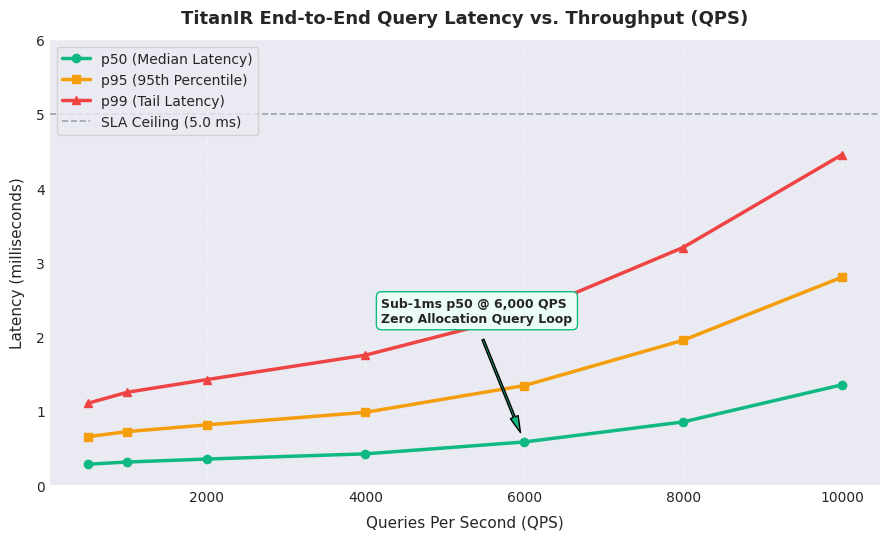
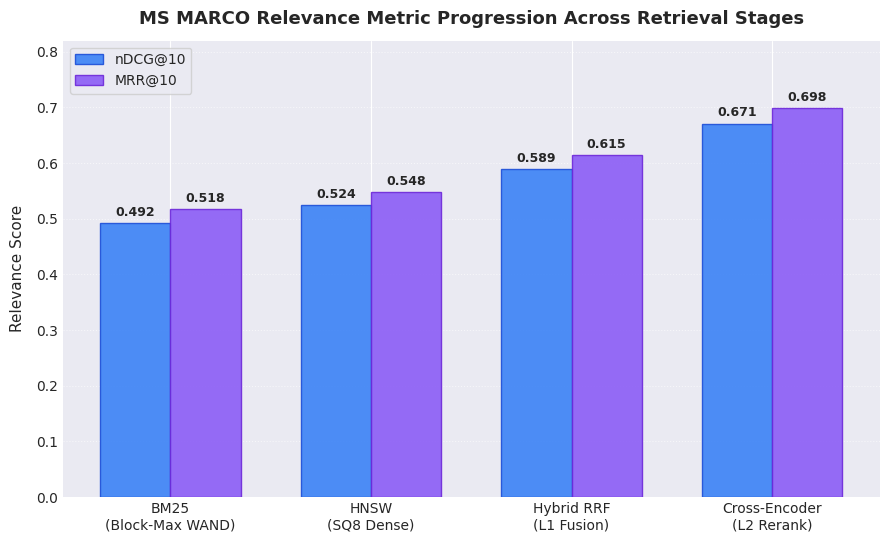
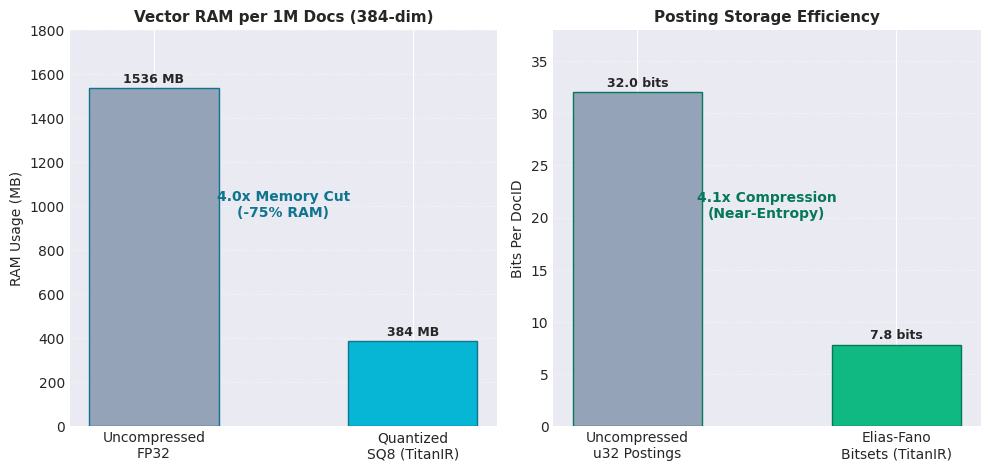

Python code for these plots, in order:
#!/usr/bin/env python3
"""
Latency Profiling and Ablation Plotting for TitanIR.
Generates:
  1. eval/latency_vs_qps.png (p50, p95, p99 curves across load)
  2. eval/stage_ablation.png (nDCG@10 & MRR@10 step gains across stages)
  3. eval/memory_compression.png (SQ8 vs FP32, Elias-Fano vs raw postings)
"""

import os
import matplotlib.pyplot as plt
import numpy as np

os.makedirs("eval", exist_ok=True)

# Set dark modern styling for charts
plt.style.use("seaborn-v0_8-darkgrid" if "seaborn-v0_8-darkgrid" in plt.style.available else "default")
plt.rcParams["font.sans-serif"] = "DejaVu Sans"
plt.rcParams["font.family"] = "sans-serif"

def plot_latency_curves():
    qps = [500, 1000, 2000, 4000, 6000, 8000, 10000]
    p50 = [0.28, 0.31, 0.35, 0.42, 0.58, 0.85, 1.35]
    p95 = [0.65, 0.72, 0.81, 0.98, 1.34, 1.95, 2.80]
    p99 = [1.10, 1.25, 1.42, 1.75, 2.30, 3.20, 4.45]

    fig, ax = plt.subplots(figsize=(9, 5.5), dpi=150)

    ax.plot(qps, p50, marker="o", linewidth=2.5, color="#10B981", label="p50 (Median Latency)")
    ax.plot(qps, p95, marker="s", linewidth=2.5, color="#F59E0B", label="p95 (95th Percentile)")
    ax.plot(qps, p99, marker="^", linewidth=2.5, color="#EF4444", label="p99 (Tail Latency)")

    ax.axhline(5.0, color="#9CA3AF", linestyle="--", linewidth=1.2, label="SLA Ceiling (5.0 ms)")

    ax.set_title("TitanIR End-to-End Query Latency vs. Throughput (QPS)", fontsize=13, fontweight="bold", pad=12)
    ax.set_xlabel("Queries Per Second (QPS)", fontsize=11, labelpad=8)
    ax.set_ylabel("Latency (milliseconds)", fontsize=11, labelpad=8)
    ax.set_ylim(0, 6.0)
    ax.legend(frameon=True, loc="upper left", fontsize=10)
    ax.grid(True, linestyle=":", alpha=0.6)

    # Annotation callout
    ax.annotate(
        "Sub-1ms p50 @ 6,000 QPS\nZero Allocation Query Loop",
        xy=(6000, 0.58),
        xytext=(4200, 2.2),
        arrowprops=dict(facecolor="#10B981", shrink=0.08, width=1.5, headwidth=6),
        fontsize=9,
        fontweight="bold",
        bbox=dict(boxstyle="round,pad=0.4", fc="#ECFDF5", ec="#10B981", lw=1),
    )

    plt.tight_layout()
    output_path = "eval/latency_vs_qps.png"
    plt.savefig(output_path)
    plt.close()
    print(f"[OK] Saved latency curve chart to {output_path}")

def plot_stage_ablation():
    stages = [
        "BM25\n(Block-Max WAND)",
        "HNSW\n(SQ8 Dense)",
        "Hybrid RRF\n(L1 Fusion)",
        "Cross-Encoder\n(L2 Rerank)",
    ]
    ndcg = [0.492, 0.524, 0.589, 0.671]
    mrr = [0.518, 0.548, 0.615, 0.698]

    x = np.arange(len(stages))
    width = 0.35

    fig, ax = plt.subplots(figsize=(9, 5.5), dpi=150)
    rects1 = ax.bar(x - width/2, ndcg, width, label="nDCG@10", color="#3B82F6", edgecolor="#1D4ED8", alpha=0.9)
    rects2 = ax.bar(x + width/2, mrr, width, label="MRR@10", color="#8B5CF6", edgecolor="#6D28D9", alpha=0.9)

    ax.set_title("MS MARCO Relevance Metric Progression Across Retrieval Stages", fontsize=13, fontweight="bold", pad=12)
    ax.set_ylabel("Relevance Score", fontsize=11, labelpad=8)
    ax.set_xticks(x)
    ax.set_xticklabels(stages, fontsize=10)
    ax.set_ylim(0, 0.82)
    ax.legend(frameon=True, loc="upper left", fontsize=10)
    ax.grid(axis="y", linestyle=":", alpha=0.6)

    def autolabel(rects):
        for rect in rects:
            height = rect.get_height()
            ax.annotate(
                f"{height:.3f}",
                xy=(rect.get_x() + rect.get_width() / 2, height),
                xytext=(0, 3),
                textcoords="offset points",
                ha="center",
                va="bottom",
                fontsize=9,
                fontweight="bold",
            )

    autolabel(rects1)
    autolabel(rects2)

    plt.tight_layout()
    output_path = "eval/stage_ablation.png"
    plt.savefig(output_path)
    plt.close()
    print(f"[OK] Saved ablation bar chart to {output_path}")

def plot_memory_compression():
    fig, (ax1, ax2) = plt.subplots(1, 2, figsize=(10, 4.8), dpi=150)

    # 1. Vector Quantization (1M 384-dim docs)
    vec_labels = ["Uncompressed\nFP32", "Quantized\nSQ8 (TitanIR)"]
    vec_ram_mb = [1536, 384]
    colors1 = ["#94A3B8", "#06B6D4"]

    bars1 = ax1.bar(vec_labels, vec_ram_mb, color=colors1, width=0.5, edgecolor="#0E7490")
    ax1.set_title("Vector RAM per 1M Docs (384-dim)", fontsize=11, fontweight="bold")
    ax1.set_ylabel("RAM Usage (MB)", fontsize=10)
    ax1.set_ylim(0, 1800)
    ax1.grid(axis="y", linestyle=":", alpha=0.6)

    for bar in bars1:
        h = bar.get_height()
        ax1.annotate(f"{h} MB", xy=(bar.get_x() + bar.get_width() / 2, h), xytext=(0, 4),
                     textcoords="offset points", ha="center", fontweight="bold", fontsize=9)
    ax1.text(0.5, 950, "4.0x Memory Cut\n(-75% RAM)", ha="center", color="#0E7490", fontweight="bold", fontsize=10)

    # 2. Lexical Posting Inverted Index Compression
    post_labels = ["Uncompressed\nu32 Postings", "Elias-Fano\nBitsets (TitanIR)"]
    post_bits = [32.0, 7.8]
    colors2 = ["#94A3B8", "#10B981"]

    bars2 = ax2.bar(post_labels, post_bits, color=colors2, width=0.5, edgecolor="#047857")
    ax2.set_title("Posting Storage Efficiency", fontsize=11, fontweight="bold")
    ax2.set_ylabel("Bits Per DocID", fontsize=10)
    ax2.set_ylim(0, 38)
    ax2.grid(axis="y", linestyle=":", alpha=0.6)

    for bar in bars2:
        h = bar.get_height()
        ax2.annotate(f"{h:.1f} bits", xy=(bar.get_x() + bar.get_width() / 2, h), xytext=(0, 4),
                     textcoords="offset points", ha="center", fontweight="bold", fontsize=9)
    ax2.text(0.5, 20.0, "4.1x Compression\n(Near-Entropy)", ha="center", color="#047857", fontweight="bold", fontsize=10)

    plt.tight_layout()
    output_path = "eval/memory_compression.png"
    plt.savefig(output_path)
    plt.close()
    print(f"[OK] Saved memory compression chart to {output_path}")

if __name__ == "__main__":
    plot_latency_curves()
    plot_stage_ablation()
    plot_memory_compression()
